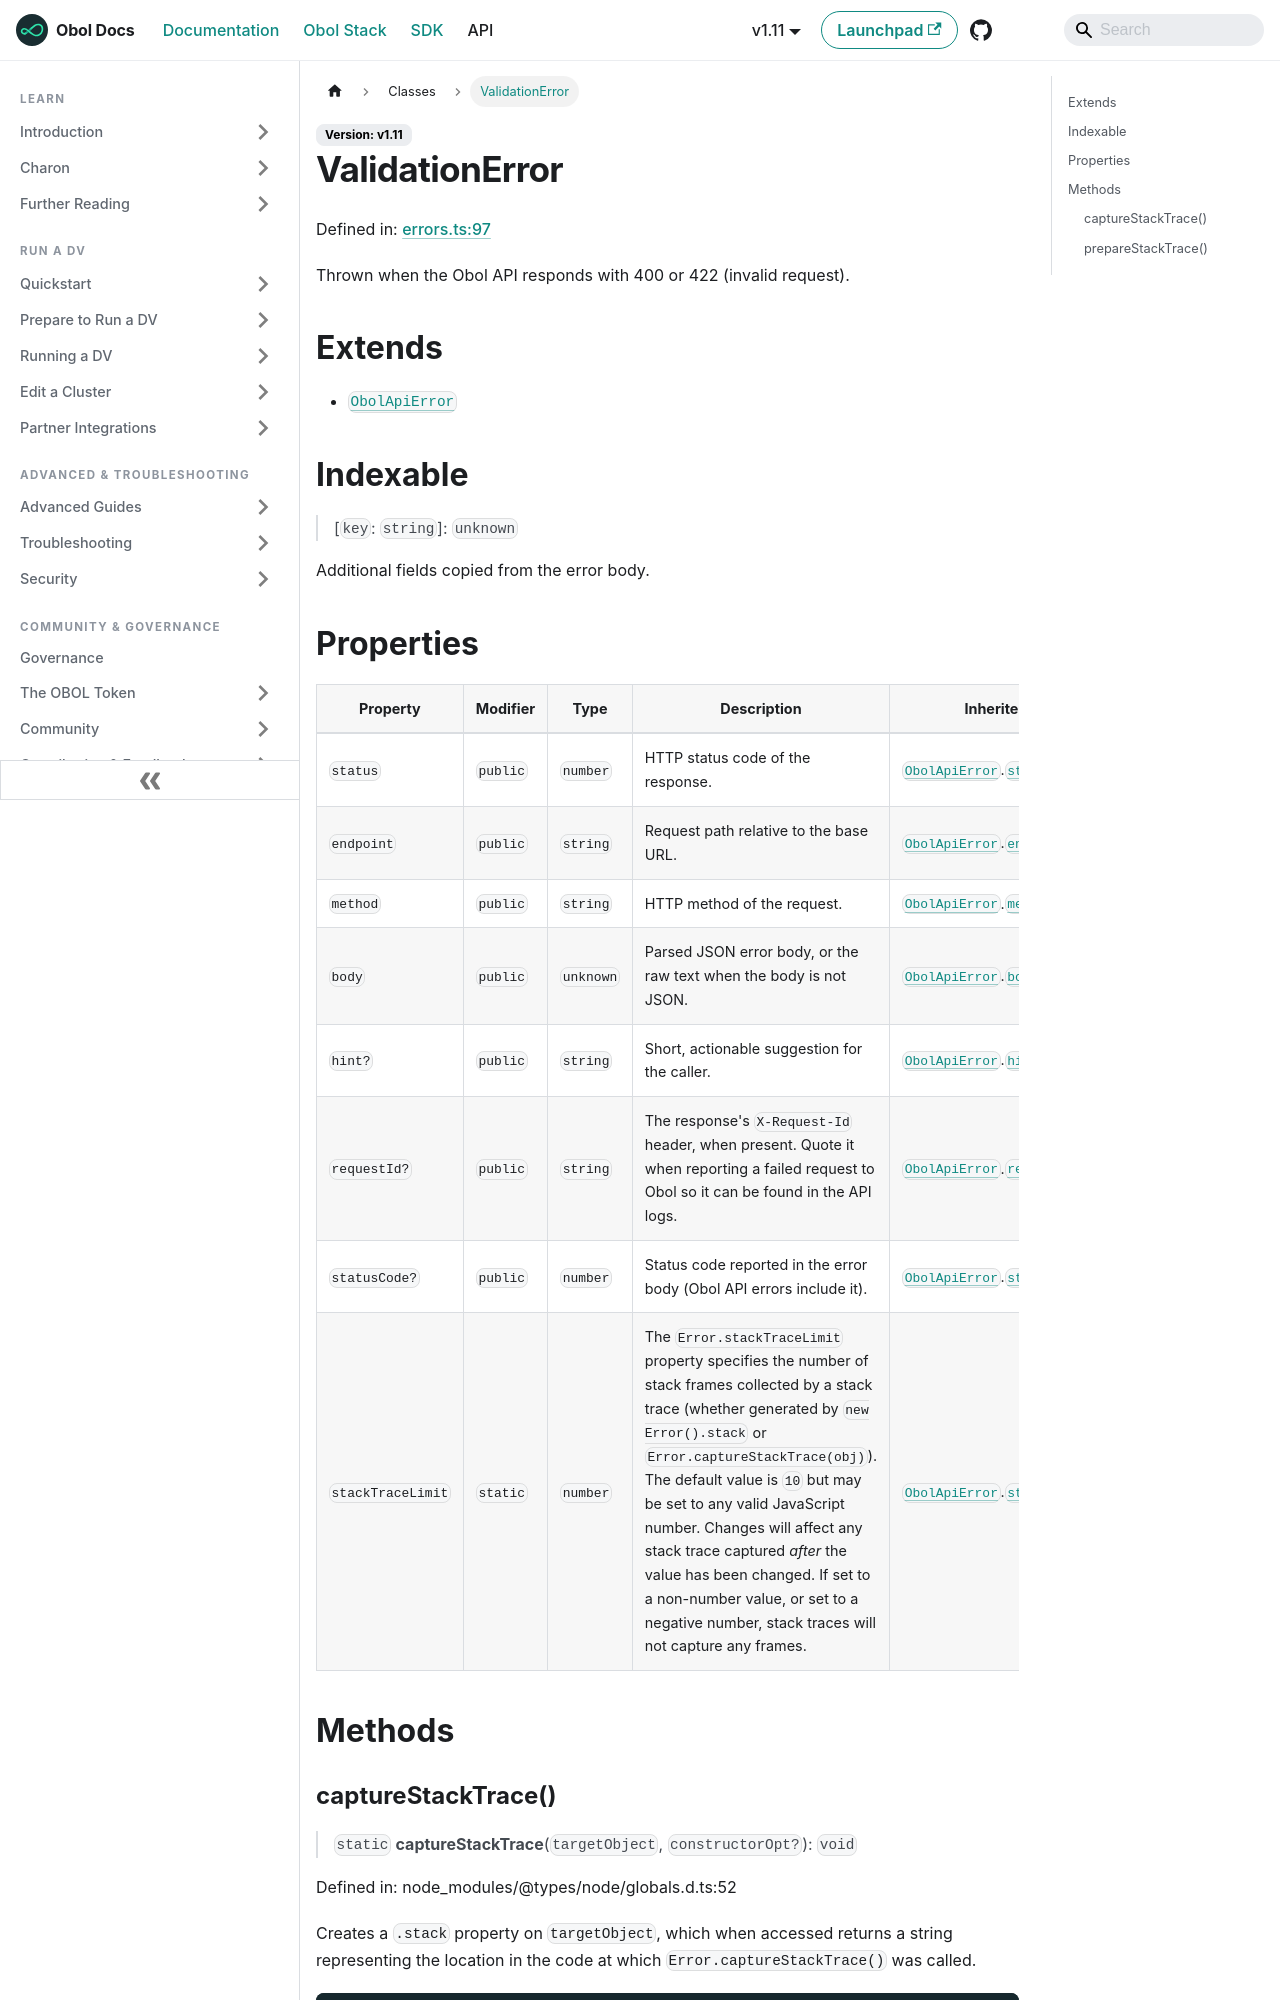

repository: ObolNetwork/obol-docs · page: sdk/classes/validationerror.html · generator: docusaurus

---
sidebar_label: "ValidationError"
slug: /sdk/classes/validationerror
---

# ValidationError

Defined in: [errors.ts:97](https://github.com/ObolNetwork/obol-sdk/blob/cf0106cb36847b1c3a84065e90778e6a094e3577/src/errors.ts#L97)

Thrown when the Obol API responds with 400 or 422 (invalid request).

## Extends

- [`ObolApiError`](ObolApiError.md)

## Indexable

> \[`key`: `string`\]: `unknown`

Additional fields copied from the error body.
